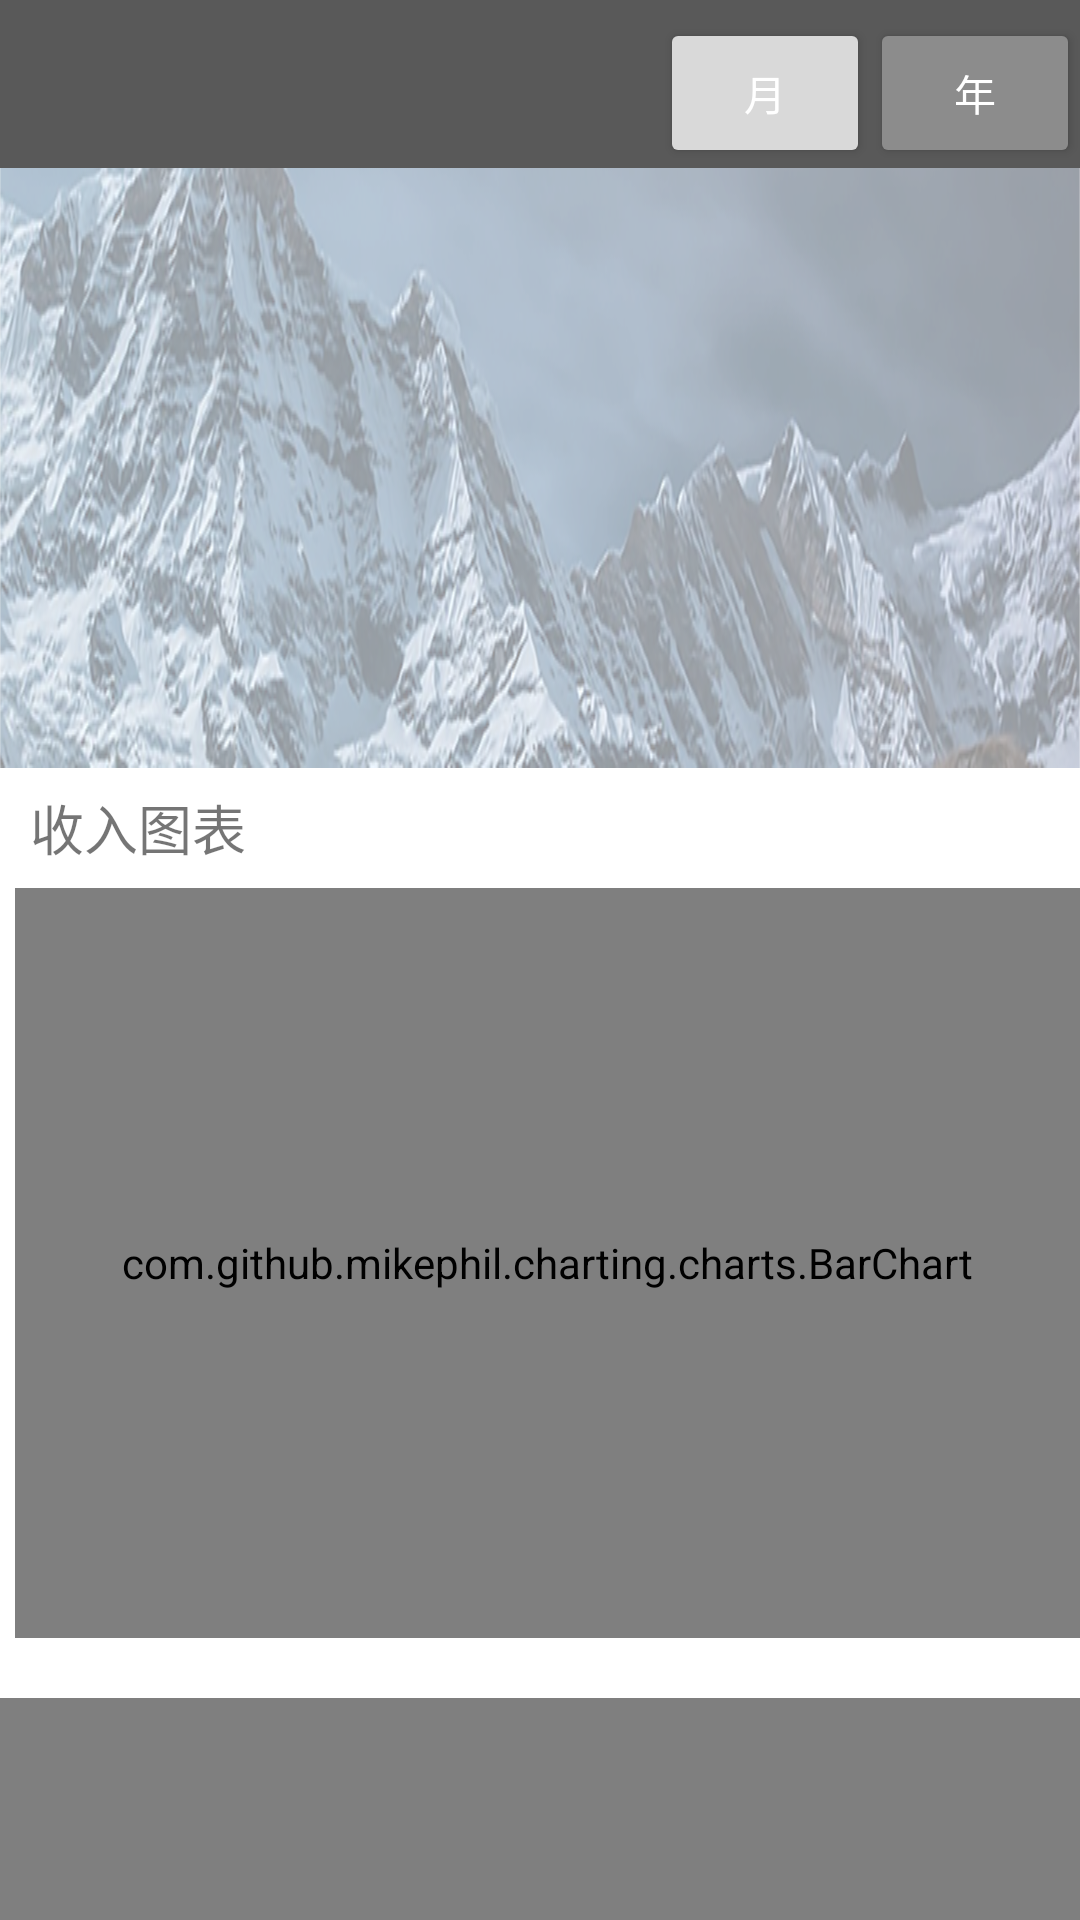

Write the Android layout XML for this screen, with the resource values it uses.
<!-- AndroidManifest.xml: application theme AppTheme -->
<!-- res/layout/chart_main.xml -->
<?xml version="1.0" encoding="utf-8"?>
<androidx.coordinatorlayout.widget.CoordinatorLayout
    xmlns:android="http://schemas.android.com/apk/res/android"
    xmlns:app="http://schemas.android.com/apk/res-auto"
    android:id="@+id/drawer_layout"
    android:layout_width="match_parent"
    android:layout_height="match_parent"
    android:background="@color/bg_white">

    <com.google.android.material.appbar.AppBarLayout
        android:id="@+id/chart_AppBarLayout"
        android:layout_width="match_parent"
        android:layout_height="256dp"
        android:background="@drawable/mountains"
        app:layout_constraintTop_toTopOf="parent">

        <com.google.android.material.appbar.CollapsingToolbarLayout
            android:id="@+id/chart_collapsing_toolbar"
            android:layout_width="match_parent"
            android:layout_height="match_parent"
            app:layout_scrollFlags="scroll|exitUntilCollapsed" >

            <androidx.constraintlayout.widget.ConstraintLayout
                android:id="@+id/chart_summary"
                android:layout_width="match_parent"
                android:layout_height="match_parent">

                <androidx.appcompat.widget.Toolbar
                    android:id="@+id/chart_toolbar"
                    android:layout_width="match_parent"
                    android:layout_height="?attr/actionBarSize"
                    android:background="?attr/colorPrimaryDark"
                    android:theme="@style/ThemeOverlay.AppCompat.Dark.ActionBar"
                    app:layout_constraintTop_toTopOf="parent"
                    app:popupTheme="@style/ThemeOverlay.AppCompat.Dark">

                    <androidx.constraintlayout.widget.ConstraintLayout
                        android:layout_width="match_parent"
                        android:layout_height="match_parent">

                        <Button
                            android:id="@+id/chart_month"
                            android:layout_width="70dp"
                            android:layout_height="50dp"
                            android:text="@string/month"
                            android:textColor="@color/text_white"
                            android:backgroundTint="@color/hit_gray1"
                            app:layout_constraintRight_toLeftOf="@+id/chart_year"
                            app:layout_constraintBottom_toBottomOf="parent"/>

                        <Button
                            android:id="@+id/chart_year"
                            android:layout_width="70dp"
                            android:layout_height="50dp"
                            android:backgroundTint="@color/hit_gray2"
                            android:text="@string/year"
                            android:textColor="@color/text_white"
                            app:layout_constraintBottom_toBottomOf="parent"
                            app:layout_constraintEnd_toEndOf="parent"
                            app:layout_constraintHorizontal_weight="1"
                            app:layout_constraintLeft_toRightOf="@+id/chart_month"
                            app:layout_constraintRight_toRightOf="parent" />

                    </androidx.constraintlayout.widget.ConstraintLayout>

                </androidx.appcompat.widget.Toolbar>

                <TextView
                    android:id="@+id/chart_time_display"
                    android:layout_width="match_parent"
                    android:layout_height="80dp"
                    android:textSize="25sp"
                    android:textStyle="bold"
                    android:textColor="@color/hit_gray4"
                    android:gravity="center_vertical"
                    android:layout_marginStart="10dp"
                    app:layout_constraintTop_toBottomOf="@+id/chart_toolbar" />


                <LinearLayout
                    android:id="@+id/chart_LinearLayout1"
                    android:layout_width="match_parent"
                    android:layout_height="60dp"
                    android:orientation="horizontal"
                    android:gravity="center_vertical"
                    app:layout_constraintTop_toBottomOf="@+id/chart_time_display">

                    <TextView
                        android:id="@+id/chart_summary_income"
                        android:layout_width="0dp"
                        android:textSize="18sp"
                        android:textStyle="bold"
                        android:gravity="center"
                        android:textColor="@color/hit_gray4"
                        android:layout_height="wrap_content"
                        android:layout_weight="1" />

                    <TextView
                        android:id="@+id/chart_summary_expenditure"
                        android:layout_width="0dp"
                        android:textSize="18sp"
                        android:textStyle="bold"
                        android:textColor="@color/hit_gray4"
                        android:gravity="center"
                        android:layout_height="wrap_content"
                        android:layout_weight="1" />

                </LinearLayout>

                <LinearLayout
                    android:id="@+id/chart_LinearLayout2"
                    android:layout_width="match_parent"
                    android:layout_height="60dp"
                    android:orientation="horizontal"
                    app:layout_constraintTop_toBottomOf="@+id/chart_LinearLayout1">

                    <TextView
                        android:id="@+id/chart_summary_remain"
                        android:layout_width="0dp"
                        android:textColor="@color/hit_gray4"
                        android:textSize="18sp"
                        android:gravity="center"
                        android:textStyle="bold"
                        android:layout_height="wrap_content"
                        android:layout_weight="1" />

                    <TextView
                        android:id="@+id/chart_summary_count"
                        android:gravity="center"
                        android:textSize="18sp"
                        android:textColor="@color/hit_gray4"
                        android:layout_width="0dp"
                        android:textStyle="bold"
                        android:layout_height="wrap_content"
                        android:layout_weight="1" />

                </LinearLayout>
            </androidx.constraintlayout.widget.ConstraintLayout>
        </com.google.android.material.appbar.CollapsingToolbarLayout>
    </com.google.android.material.appbar.AppBarLayout>

    <androidx.core.widget.NestedScrollView
        android:layout_width="match_parent"
        android:layout_height="match_parent"
        app:layout_behavior="@string/appbar_scrolling_view_behavior">

        <LinearLayout
            android:layout_width="match_parent"
            android:layout_height="match_parent"
            android:orientation="vertical">

            <TextView
                android:layout_width="match_parent"
                android:layout_height="40dp"
                android:text="@string/income_chart"
                android:gravity="center_vertical"
                android:layout_marginStart="10dp"
                android:textSize="18sp"/>

            <com.github.mikephil.charting.charts.BarChart
                android:id="@+id/chart_barchart_income"
                android:layout_width="match_parent"
                android:layout_height="250dp"
                android:layout_marginStart="5dp"/>

            <View
                android:layout_width="match_parent"
                android:layout_height="20dp"/>

            <com.github.mikephil.charting.charts.PieChart
                android:id="@+id/chart_pie_chart_income"
                android:layout_width="match_parent"
                android:layout_height="350dp"
                android:layout_gravity="center"/>

            <TextView
                android:layout_width="match_parent"
                android:text="@string/expenditure_chart"
                android:layout_height="40dp"
                android:gravity="center_vertical"
                android:layout_marginStart="10dp"
                android:textSize="18sp"/>

            <com.github.mikephil.charting.charts.BarChart
                android:id="@+id/chart_barchart_expenditure"
                android:layout_width="match_parent"
                android:layout_height="250dp"
                android:layout_marginStart="5dp"/>

            <View
                android:layout_width="match_parent"
                android:layout_height="20dp"/>

            <com.github.mikephil.charting.charts.PieChart
                android:id="@+id/chart_pie_chart_expenditure"
                android:layout_width="match_parent"
                android:layout_height="350dp"
                android:layout_gravity="center"/>

        </LinearLayout>
    </androidx.core.widget.NestedScrollView>

</androidx.coordinatorlayout.widget.CoordinatorLayout>
<!-- resources referenced by this layout -->
<resources>
  <color name="bg_white">#FFFFFF</color>
  <color name="hit_gray1">#D9D9D9</color>
  <color name="hit_gray2">#8C8C8C</color>
  <color name="hit_gray4">#262626</color>
  <color name="text_white">#FFFFFF</color>
  <!-- drawable mountains: png bitmap (drawable, 345666 bytes) -->
  <string name="expenditure_chart">支出图表</string>
  <string name="income_chart">收入图表</string>
  <string name="month">月</string>
  <string name="year">年</string>
  <style name="AppTheme" parent="Theme.MaterialComponents.Light.NoActionBar">
          
          <item name="colorPrimary">#dfe1e6</item>
          <item name="colorPrimaryVariant">@color/hit_gray2</item>
          <item name="colorPrimaryDark">@color/hit_gray3</item>
          <item name="colorSecondary">@color/teal_700</item>
          <item name="colorOnPrimary">@color/black</item>
      </style>
  <color name="hit_gray3">#595959</color>
  <!-- not gathered from this repository: default colours our renderer supplied (Android Studio template values) -->
  <color name="teal_700">#FF018786</color>
  <color name="black">#FF000000</color>
</resources>
